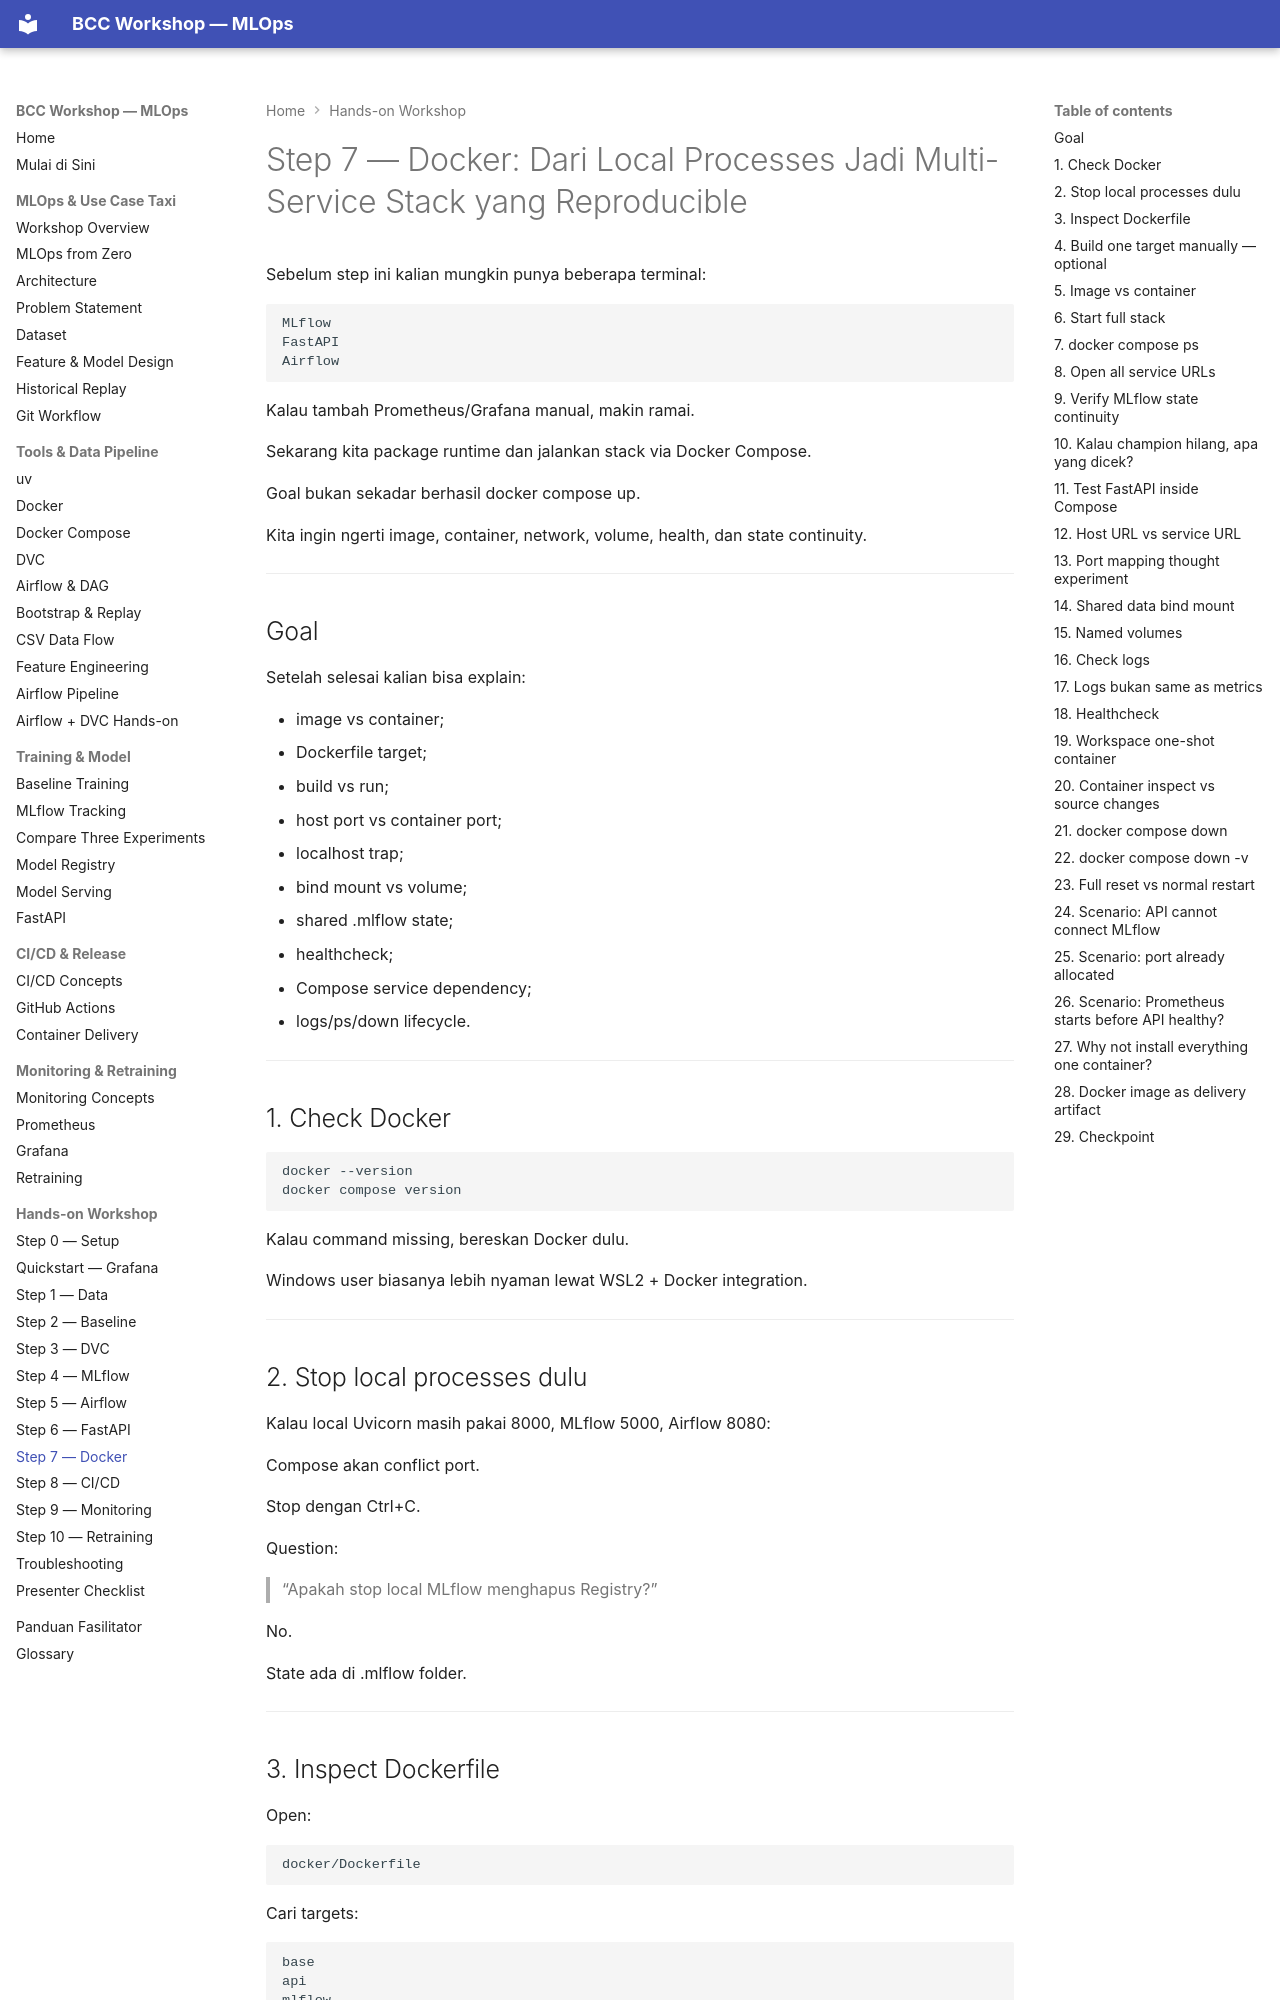

repository: ahmadnafi30/bcc-workshop-mlops · page: 10-hands-on/step-07-docker/index.html · generator: mkdocs

# Step 7 — Docker: Dari Local Processes Jadi Multi-Service Stack yang Reproducible

Sebelum step ini kalian mungkin punya beberapa terminal:

~~~text
MLflow
FastAPI
Airflow
~~~

Kalau tambah Prometheus/Grafana manual, makin ramai.

Sekarang kita package runtime dan jalankan stack via Docker Compose.

Goal bukan sekadar berhasil docker compose up.

Kita ingin ngerti image, container, network, volume, health, dan state continuity.

---

## Goal

Setelah selesai kalian bisa explain:

- image vs container;
- Dockerfile target;
- build vs run;
- host port vs container port;
- localhost trap;
- bind mount vs volume;
- shared .mlflow state;
- healthcheck;
- Compose service dependency;
- logs/ps/down lifecycle.

---

## 1. Check Docker

~~~bash
docker --version
docker compose version
~~~

Kalau command missing, bereskan Docker dulu.

Windows user biasanya lebih nyaman lewat WSL2 + Docker integration.

---

## 2. Stop local processes dulu

Kalau local Uvicorn masih pakai 8000, MLflow 5000, Airflow 8080:

Compose akan conflict port.

Stop dengan Ctrl+C.

Question:

> “Apakah stop local MLflow menghapus Registry?”

No.

State ada di .mlflow folder.

---
